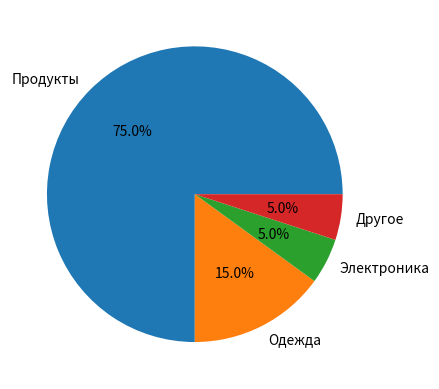

Source code (Python):
import matplotlib.pyplot as plt

sales = [75, 15, 5, 5]
labels = ['Продукты', 'Одежда', 'Электроника', 'Другое']
plt.pie(sales, labels=labels, autopct='%1.1f%%')
plt.show()
